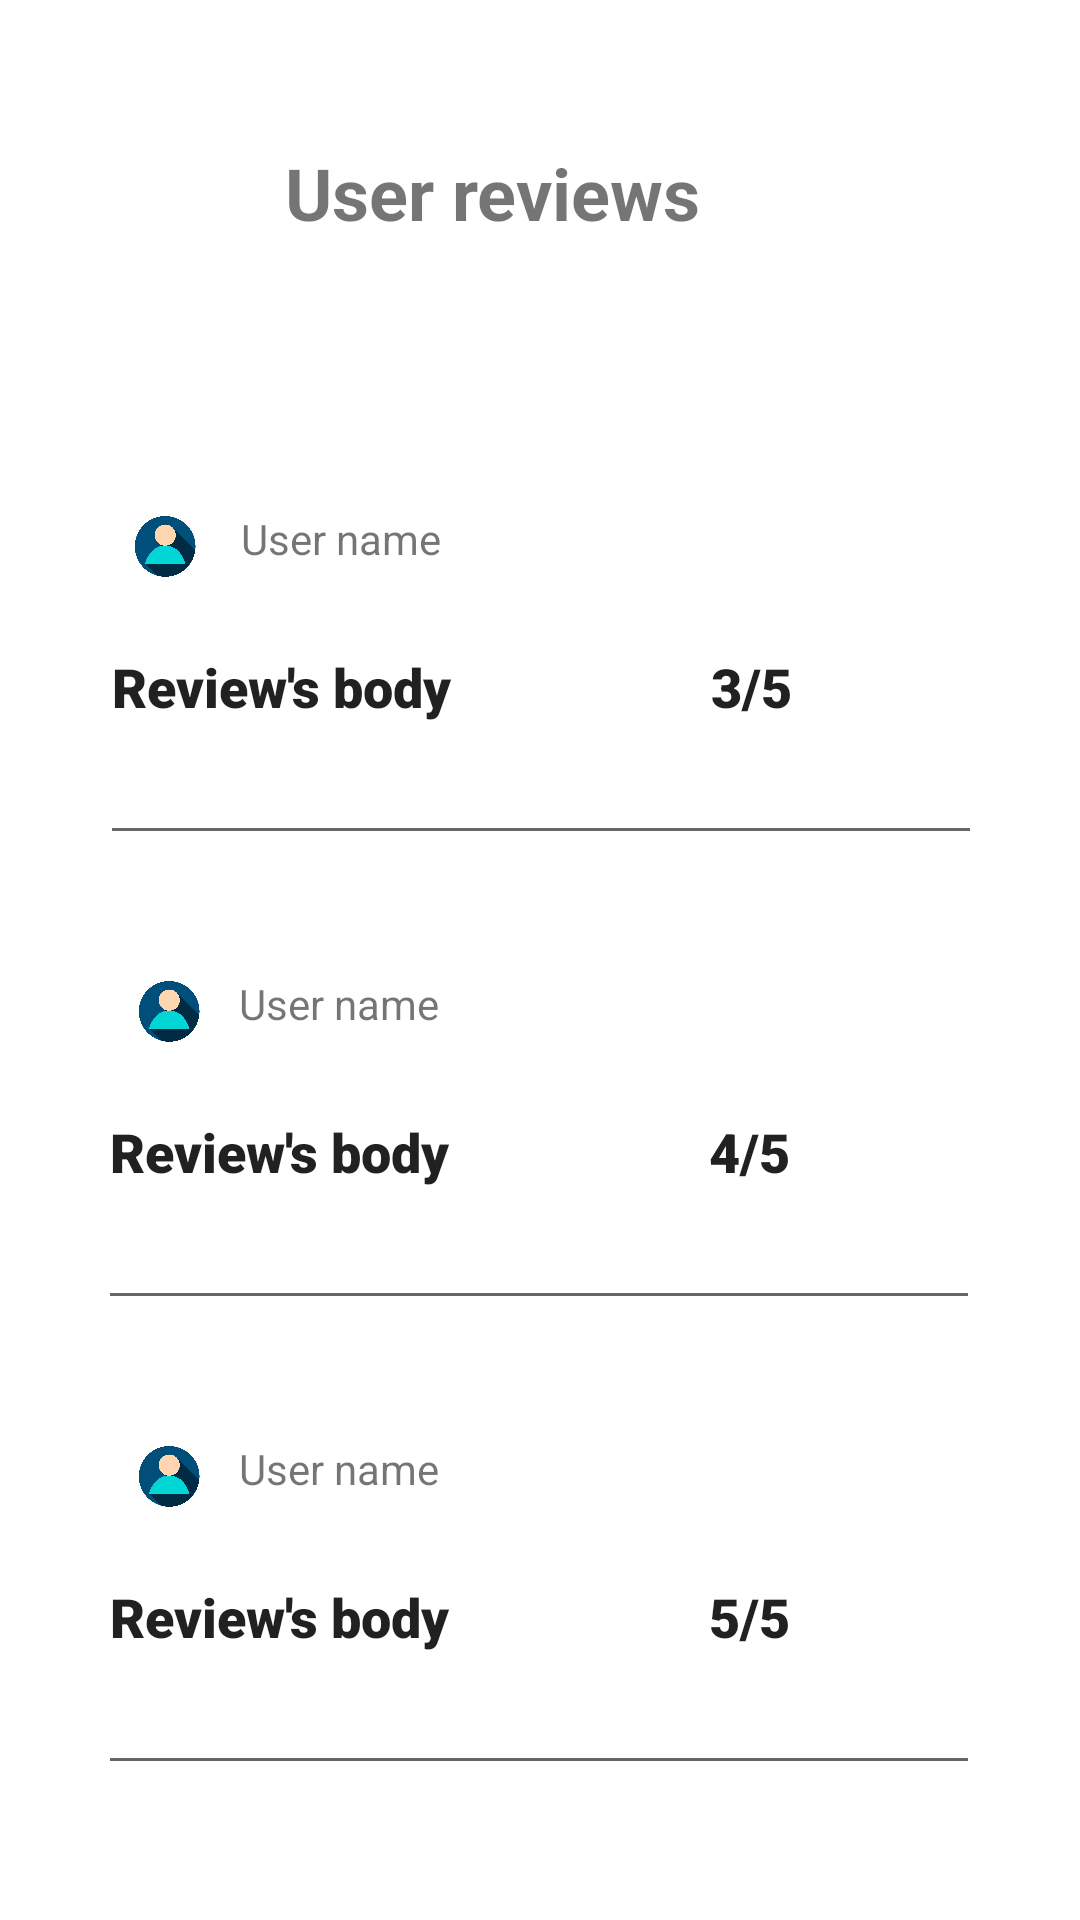

Layout XML and referenced resources for this Android screen:
<!-- AndroidManifest.xml: application theme Theme.Calculation -->
<!-- res/layout/activity_mad8.xml -->
<?xml version="1.0" encoding="utf-8"?>
<androidx.constraintlayout.widget.ConstraintLayout xmlns:android="http://schemas.android.com/apk/res/android"
    xmlns:app="http://schemas.android.com/apk/res-auto"
    xmlns:tools="http://schemas.android.com/tools"
    android:layout_width="match_parent"
    android:layout_height="match_parent"
    tools:context=".mad8">

    <TextView
        android:id="@+id/textView19"
        android:layout_width="207dp"
        android:layout_height="58dp"
        android:layout_marginTop="48dp"
        android:text="User reviews"
        android:textSize="24sp"
        android:textStyle="bold"
        app:layout_constraintEnd_toEndOf="parent"
        app:layout_constraintHorizontal_bias="0.622"
        app:layout_constraintStart_toStartOf="parent"
        app:layout_constraintTop_toTopOf="parent" />

    <EditText
        android:id="@+id/editTextTextPersonName3"
        android:layout_width="294dp"
        android:layout_height="115dp"
        android:layout_marginTop="64dp"
        android:ems="10"
        android:fontFamily="sans-serif-black"
        android:inputType="textPersonName"
        android:text="Review's body                    3/5"
        app:layout_constraintEnd_toEndOf="parent"
        app:layout_constraintHorizontal_bias="0.504"
        app:layout_constraintStart_toStartOf="parent"
        app:layout_constraintTop_toBottomOf="@+id/textView19" />

    <EditText
        android:id="@+id/editTextTextPersonName4"
        android:layout_width="294dp"
        android:layout_height="115dp"
        android:layout_marginTop="40dp"
        android:ems="10"
        android:fontFamily="sans-serif-black"
        android:inputType="textPersonName"
        android:text="Review's body                    4/5"
        app:layout_constraintEnd_toEndOf="parent"
        app:layout_constraintHorizontal_bias="0.495"
        app:layout_constraintStart_toStartOf="parent"
        app:layout_constraintTop_toBottomOf="@+id/editTextTextPersonName3" />

    <TextView
        android:id="@+id/textView21"
        android:layout_width="131dp"
        android:layout_height="24dp"
        android:layout_marginEnd="116dp"
        android:layout_marginRight="116dp"
        android:text="User name"
        app:layout_constraintEnd_toEndOf="@+id/editTextTextPersonName4"
        app:layout_constraintTop_toTopOf="@+id/editTextTextPersonName4" />

    <ImageView
        android:id="@+id/imageView7"
        android:layout_width="44dp"
        android:layout_height="24dp"
        app:layout_constraintEnd_toStartOf="@+id/textView21"
        app:layout_constraintStart_toStartOf="@+id/editTextTextPersonName4"
        app:layout_constraintTop_toTopOf="@+id/editTextTextPersonName4"
        app:srcCompat="@drawable/user2" />

    <EditText
        android:id="@+id/editTextTextPersonName7"
        android:layout_width="294dp"
        android:layout_height="115dp"
        android:layout_marginTop="40dp"
        android:ems="10"
        android:fontFamily="sans-serif-black"
        android:inputType="textPersonName"
        android:text="Review's body                    5/5"
        app:layout_constraintEnd_toEndOf="parent"
        app:layout_constraintHorizontal_bias="0.495"
        app:layout_constraintStart_toStartOf="parent"
        app:layout_constraintTop_toBottomOf="@+id/editTextTextPersonName4" />

    <androidx.constraintlayout.widget.Guideline
        android:id="@+id/guideline2"
        android:layout_width="wrap_content"
        android:layout_height="wrap_content"
        android:orientation="horizontal"
        app:layout_constraintGuide_begin="20dp" />

    <androidx.constraintlayout.widget.Guideline
        android:id="@+id/guideline3"
        android:layout_width="wrap_content"
        android:layout_height="wrap_content"
        android:orientation="horizontal"
        app:layout_constraintGuide_begin="20dp" />

    <TextView
        android:id="@+id/textView20"
        android:layout_width="131dp"
        android:layout_height="24dp"
        android:layout_marginEnd="116dp"
        android:layout_marginRight="116dp"
        android:text="User name"
        app:layout_constraintEnd_toEndOf="@+id/editTextTextPersonName3"
        app:layout_constraintTop_toTopOf="@+id/editTextTextPersonName3" />

    <TextView
        android:id="@+id/textView35"
        android:layout_width="131dp"
        android:layout_height="24dp"
        android:layout_marginEnd="116dp"
        android:layout_marginRight="116dp"
        android:text="User name"
        app:layout_constraintEnd_toEndOf="@+id/editTextTextPersonName7"
        app:layout_constraintTop_toTopOf="@+id/editTextTextPersonName7" />

    <ImageView
        android:id="@+id/imageView6"
        android:layout_width="44dp"
        android:layout_height="24dp"
        android:layout_marginEnd="4dp"
        android:layout_marginRight="4dp"
        app:layout_constraintEnd_toStartOf="@+id/textView20"
        app:layout_constraintStart_toStartOf="@+id/editTextTextPersonName3"
        app:layout_constraintTop_toTopOf="@+id/textView20"
        app:srcCompat="@drawable/user2" />

    <ImageView
        android:id="@+id/imageView10"
        android:layout_width="44dp"
        android:layout_height="24dp"
        app:layout_constraintEnd_toStartOf="@+id/textView35"
        app:layout_constraintStart_toStartOf="@+id/editTextTextPersonName7"
        app:layout_constraintTop_toTopOf="@+id/textView35"
        app:srcCompat="@drawable/user2" />

</androidx.constraintlayout.widget.ConstraintLayout>
<!-- resources referenced by this layout -->
<resources>
  <!-- drawable user2: jpg bitmap (drawable, 71302 bytes) -->
  <style name="Theme.Calculation" parent="Theme.MaterialComponents.DayNight.DarkActionBar">
          
          <item name="colorPrimary">#03A9F4</item>
          <item name="colorPrimaryVariant">@color/purple_700</item>
          <item name="colorOnPrimary">@color/purple_700</item>
          
          <item name="colorSecondary">@color/teal_200</item>
          <item name="colorSecondaryVariant">@color/teal_700</item>
          <item name="colorOnSecondary">@color/black</item>
          
          <item name="android:statusBarColor" tools:targetApi="l">?attr/colorPrimaryVariant</item>
          
      </style>
  <color name="purple_700">#FF3700B3</color>
  <color name="teal_200">#FF03DAC5</color>
  <color name="teal_700">#03EEEC</color>
  <color name="black">#FF000000</color>
</resources>
